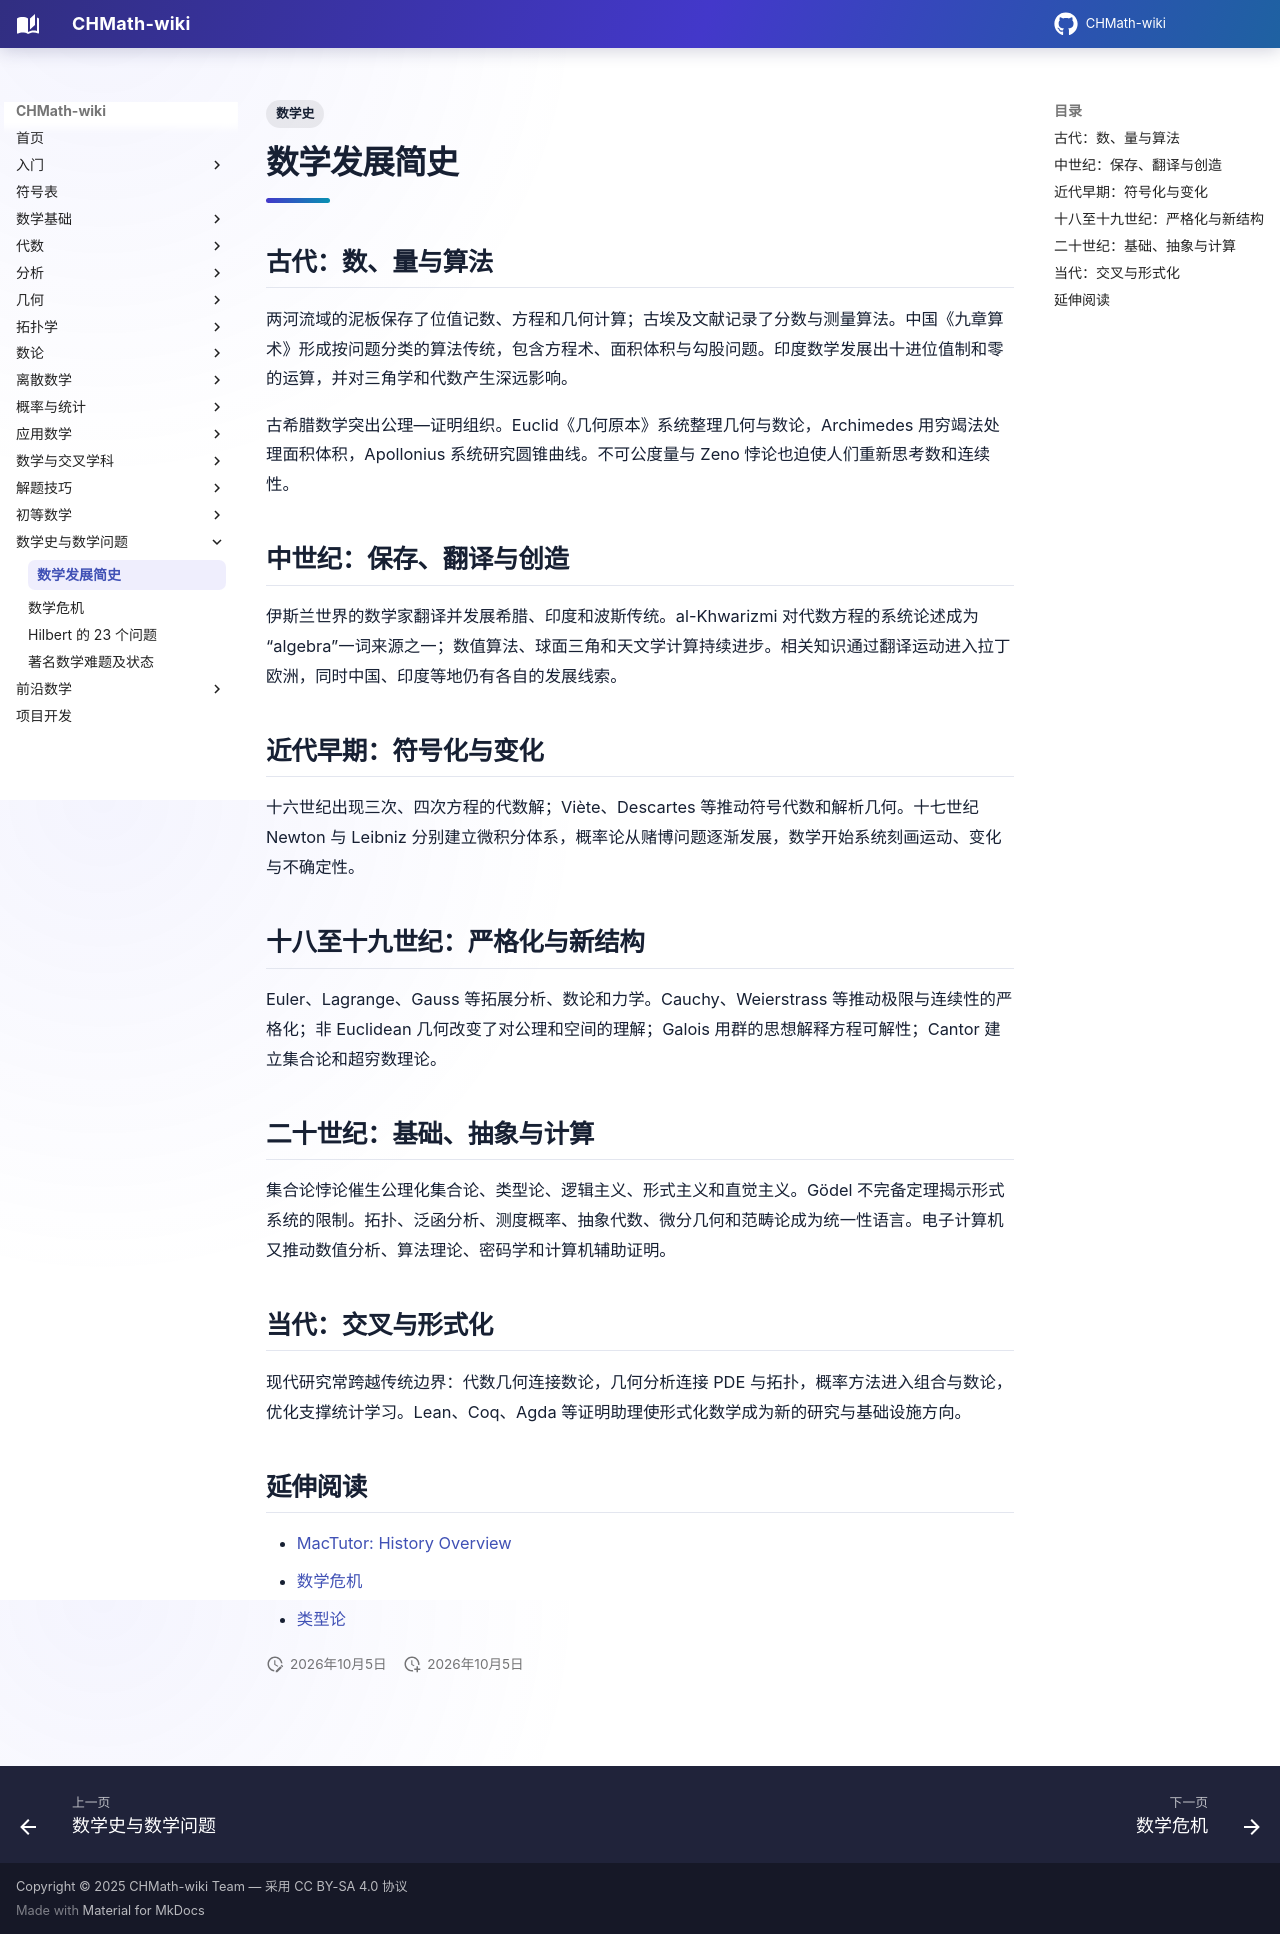

repository: FinParker/CHMath-wiki · page: history/timeline/index.html · generator: mkdocs

---
title: 数学发展简史
tags: [数学史]
---

# 数学发展简史

## 古代：数、量与算法

两河流域的泥板保存了位值记数、方程和几何计算；古埃及文献记录了分数与测量算法。中国《九章算术》形成按问题分类的算法传统，包含方程术、面积体积与勾股问题。印度数学发展出十进位值制和零的运算，并对三角学和代数产生深远影响。

古希腊数学突出公理—证明组织。Euclid《几何原本》系统整理几何与数论，Archimedes 用穷竭法处理面积体积，Apollonius 系统研究圆锥曲线。不可公度量与 Zeno 悖论也迫使人们重新思考数和连续性。

## 中世纪：保存、翻译与创造

伊斯兰世界的数学家翻译并发展希腊、印度和波斯传统。al-Khwarizmi 对代数方程的系统论述成为“algebra”一词来源之一；数值算法、球面三角和天文学计算持续进步。相关知识通过翻译运动进入拉丁欧洲，同时中国、印度等地仍有各自的发展线索。

## 近代早期：符号化与变化

十六世纪出现三次、四次方程的代数解；Viète、Descartes 等推动符号代数和解析几何。十七世纪 Newton 与 Leibniz 分别建立微积分体系，概率论从赌博问题逐渐发展，数学开始系统刻画运动、变化与不确定性。

## 十八至十九世纪：严格化与新结构

Euler、Lagrange、Gauss 等拓展分析、数论和力学。Cauchy、Weierstrass 等推动极限与连续性的严格化；非 Euclidean 几何改变了对公理和空间的理解；Galois 用群的思想解释方程可解性；Cantor 建立集合论和超穷数理论。

## 二十世纪：基础、抽象与计算

集合论悖论催生公理化集合论、类型论、逻辑主义、形式主义和直觉主义。Gödel 不完备定理揭示形式系统的限制。拓扑、泛函分析、测度概率、抽象代数、微分几何和范畴论成为统一性语言。电子计算机又推动数值分析、算法理论、密码学和计算机辅助证明。

## 当代：交叉与形式化

现代研究常跨越传统边界：代数几何连接数论，几何分析连接 PDE 与拓扑，概率方法进入组合与数论，优化支撑统计学习。Lean、Coq、Agda 等证明助理使形式化数学成为新的研究与基础设施方向。

## 延伸阅读

- [MacTutor: History Overview](https://mathshistory.st-andrews.ac.uk/HistTopics/History_overview/)
- [数学危机](crises.md)
- [类型论](../foundations/type_theory/index.md)
